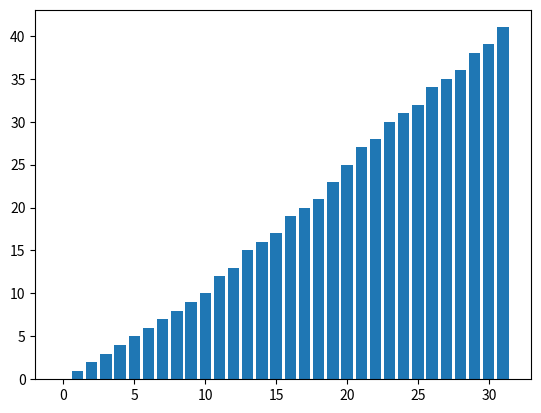

Source code (Python):
from random import shuffle

NOT_VISITED, VISITED, IN_PROGRESS = 0, 1, 2
EXIT = (12,18) #(1,11)
START = (1,1)

def extract_path(parent):
    p = EXIT
    path = set()
    path.add(p)
    while p != START:
        p = parent[p[0]][p[1]]
        path.add(p)
    
    return path

def print_trace(graph, visited, parent):
    path = extract_path(parent)
    rows = len(graph)
    cols = len(graph[0])
    for i in range(rows):
        for j in range(cols):
            if (i,j) in path:
                print("-", end="")
            else:
                print(graph[i][j], end="")
        print()

def neighbors(graph, pos):
    x = pos[0]
    y = pos[1]
    ns = [(x+1,y), (x-1,y), (x,y+1), (x,y-1)]
    shuffle(ns)
    
    for n in ns:
        if graph[n[0]][n[1]] == " ":
            yield n

def dfs(graph):
    rows = len(graph)
    cols = len(graph[0])
    visited = [[NOT_VISITED for _ in range(cols)] for _ in range(rows)]
    parent = [[None for _ in range(cols)] for _ in range(rows)]
    visited[START[0]][START[1]] = IN_PROGRESS
    stack = [START]
    stack_size = []

    while stack:
        n = stack.pop()
        stack_size.append(len(stack))
        for node in neighbors(graph, n):
            if visited[node[0]][node[1]] == NOT_VISITED:
                visited[node[0]][node[1]] = IN_PROGRESS
                parent[node[0]][node[1]] = n
                stack.append(node)
                if node == EXIT:
                    stack.clear()
                    print_trace(graph, visited, parent)
                    break
    
    return stack_size


# labyrinth = [
# "********************",
# "*     ** **     ** *",
# "*****    ******    *",
# "**    ** ***    ** *",
# "***** ********* ****",
# "*****    ******    *",
# "******** ********* *",
# "******** ********* *",
# "*     ** **     ** *",
# "*****    ******    *",
# "**    ** ***    ** *",
# "***** ********* ****",
# "*****              *",
# "********************"
# ]

labyrinth = [
"********************",
"*                  *",
"*                  *",
"*                  *",
"*                  *",
"*                  *",
"*                  *",
"*                  *",
"*                  *",
"*                  *",
"*                  *",
"*                  *",
"*                  *",
"********************",
]

stack_size = dfs(labyrinth)

import matplotlib.pyplot as plt
import numpy as np

y_pos = np.arange(len(stack_size))
plt.bar(y_pos, stack_size)
plt.show()
